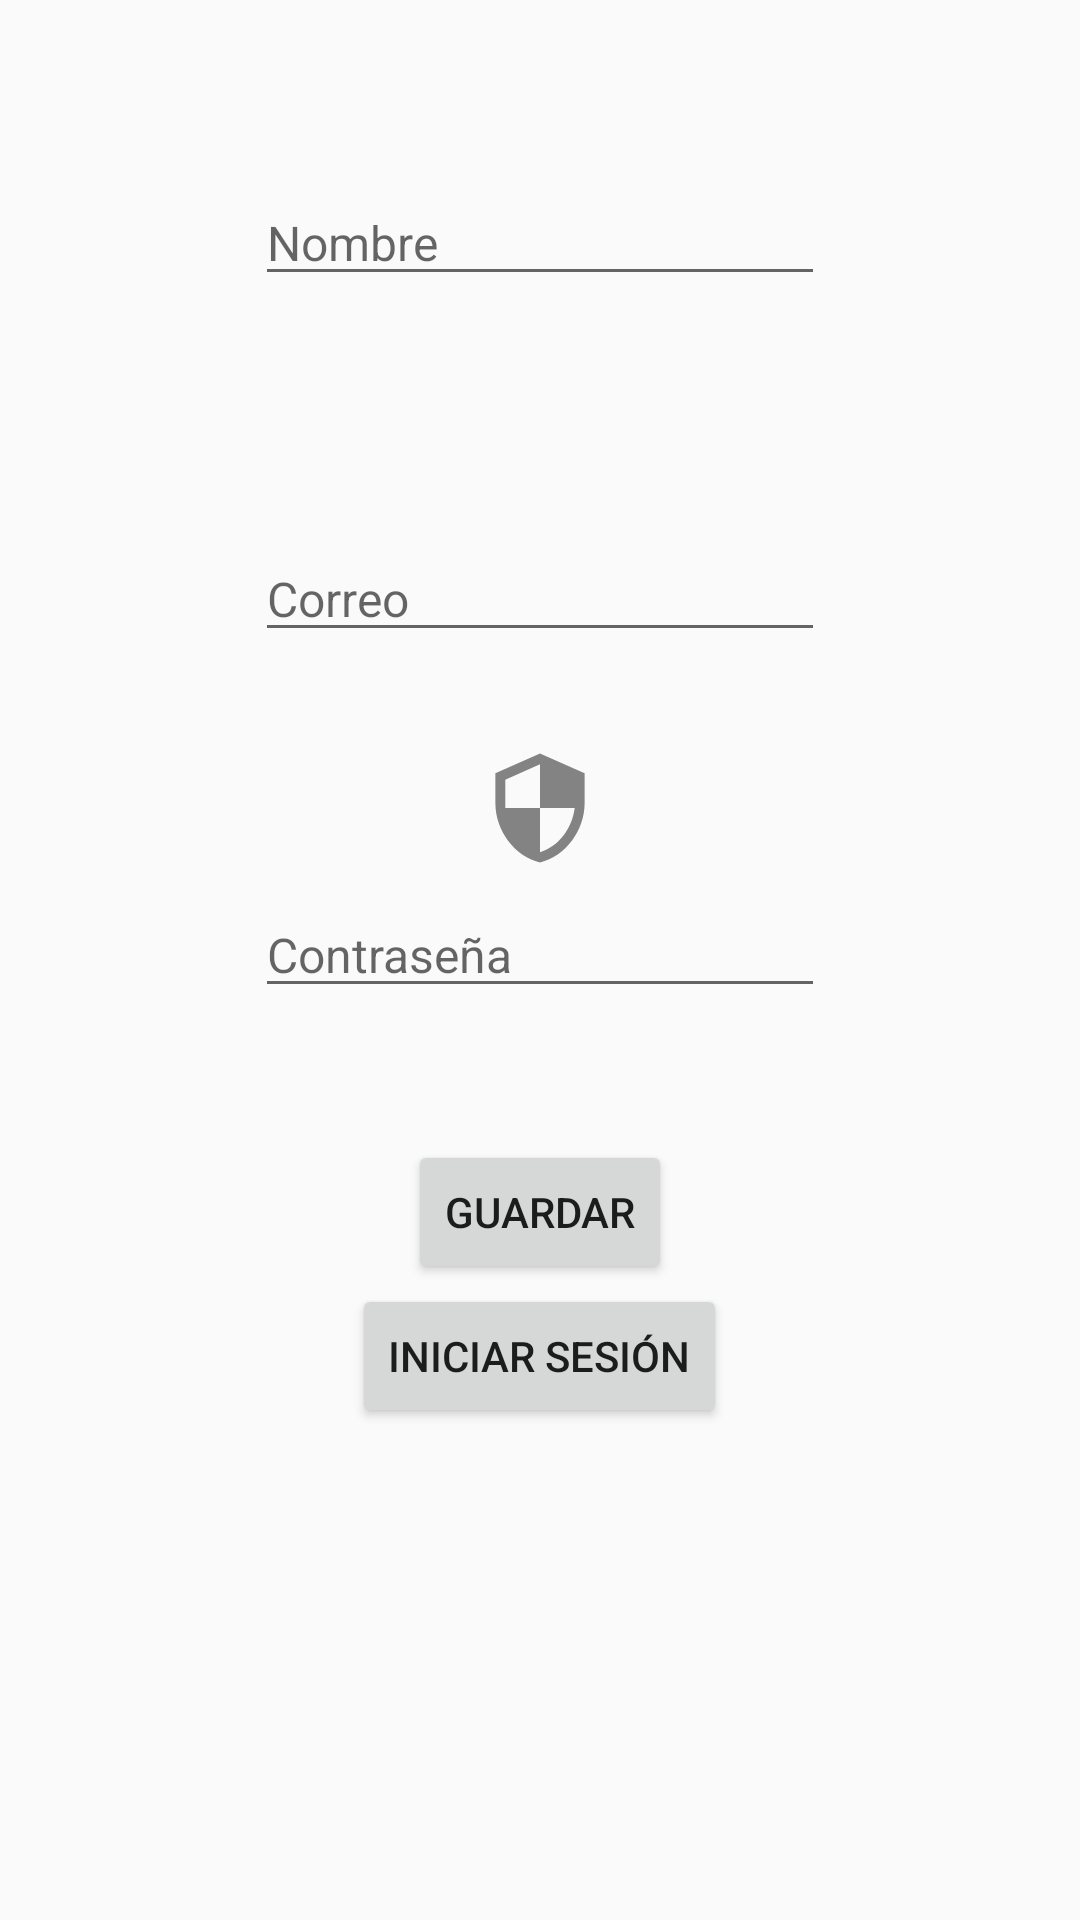

Here is an Android app screen rendered from its layout file. Give the layout XML and the strings, colors and styles it references.
<!-- AndroidManifest.xml: application theme Theme.Lab4G1 -->
<!-- res/layout/fragment_registro_fragmento.xml -->
<?xml version="1.0" encoding="utf-8"?>
<FrameLayout xmlns:android="http://schemas.android.com/apk/res/android"
    xmlns:app="http://schemas.android.com/apk/res-auto"
    xmlns:tools="http://schemas.android.com/tools"
    android:layout_width="match_parent"
    android:layout_height="match_parent"
    tools:context=".RegistroFragmento">

    <androidx.constraintlayout.widget.ConstraintLayout
        android:layout_width="match_parent"
        android:layout_height="574dp">

        <ScrollView
            android:layout_width="match_parent"
            android:layout_height="match_parent"
            app:layout_constraintEnd_toEndOf="parent"
            app:layout_constraintTop_toTopOf="parent">

            <LinearLayout
                android:layout_width="match_parent"
                android:layout_height="match_parent"
                android:orientation="vertical">

                <ImageView
                    android:id="@+id/imageView"
                    android:layout_width="41dp"
                    android:layout_height="44dp"
                    android:layout_gravity="center"
                    android:layout_marginTop="8dp"
                    android:layout_weight="1"
                    android:src="@drawable/ic_persona" />

                <EditText
                    android:id="@+id/editTextNombreRegistro"
                    android:layout_width="wrap_content"
                    android:layout_height="wrap_content"
                    android:layout_gravity="center"
                    android:layout_marginTop="8dp"
                    android:ems="10"
                    android:hint="@string/Nombre"
                    android:inputType="textPersonName"
                    android:textSize="16sp" />

                <ImageView
                    android:id="@+id/imageView2"
                    android:layout_width="40dp"
                    android:layout_height="40dp"
                    android:layout_gravity="center"
                    android:layout_marginTop="32dp"
                    android:layout_weight="1"
                    android:src="@drawable/ic_correo" />

                <EditText
                    android:id="@+id/editTextCorreoRegistro"
                    android:layout_width="wrap_content"
                    android:layout_height="wrap_content"
                    android:layout_gravity="center"
                    android:layout_marginTop="8dp"
                    android:ems="10"
                    android:hint="@string/Correo"
                    android:inputType="textPersonName"
                    android:textSize="16sp" />

                <ImageView
                    android:id="@+id/imageView3"
                    android:layout_width="40dp"
                    android:layout_height="40dp"
                    android:layout_gravity="center"
                    android:layout_marginTop="32dp"
                    android:layout_weight="1"
                    android:src="@drawable/ic_psswd" />

                <EditText
                    android:id="@+id/editTextContraseñaRegistro"
                    android:layout_width="wrap_content"
                    android:layout_height="wrap_content"
                    android:layout_gravity="center"
                    android:layout_marginTop="8dp"
                    android:ems="10"
                    android:hint="@string/Contraseña"
                    android:inputType="textPersonName|textPassword"
                    android:textSize="16sp" />

                <Button
                    android:id="@+id/btnGuardarRegistro"
                    android:layout_width="wrap_content"
                    android:layout_height="wrap_content"
                    android:layout_gravity="center"
                    android:layout_marginTop="44dp"
                    android:text="@string/Guardar" />

                <Button
                    android:id="@+id/btnIniciarSesionRegistro"
                    android:layout_width="wrap_content"
                    android:layout_height="wrap_content"
                    android:layout_gravity="center"
                    android:layout_marginBottom="16dp"
                    android:text="@string/IniciarSesion" />
            </LinearLayout>
        </ScrollView>

    </androidx.constraintlayout.widget.ConstraintLayout>
</FrameLayout>
<!-- resources referenced by this layout -->
<resources>
  <!-- drawable ic_psswd (drawable-anydpi) -->
  <vector xmlns:android="http://schemas.android.com/apk/res/android"
      android:width="24dp"
      android:height="24dp"
      android:viewportWidth="24"
      android:viewportHeight="24"
      android:tint="#333333"
      android:alpha="0.6">
    <group android:scaleX="0.9917355"
        android:scaleY="0.9917355"
        android:translateX="0.09917355"
        android:translateY="0.09917355">
      <path
          android:fillColor="@android:color/white"
          android:pathData="M12,1L3,5v6c0,5.55 3.84,10.74 9,12 5.16,-1.26 9,-6.45 9,-12L21,5l-9,-4zM12,11.99h7c-0.53,4.12 -3.28,7.79 -7,8.94L12,12L5,12L5,6.3l7,-3.11v8.8z"/>
    </group>
  </vector>
  <string name="Correo">Correo</string>
  <string name="Guardar">Guardar</string>
  <string name="IniciarSesion">Iniciar Sesión</string>
  <string name="Nombre">Nombre</string>
  <style name="Theme.Lab4G1" parent="Theme.AppCompat.Light.DarkActionBar">
          
          <item name="colorPrimary">@color/purple_500</item>
          <item name="colorPrimaryDark">@color/purple_700</item>
          <item name="colorAccent">@color/teal_200</item>
          
      </style>
  <!-- not gathered from this repository: default colours our renderer supplied (Android Studio template values) -->
  <color name="purple_500">#FF6200EE</color>
  <color name="purple_700">#FF3700B3</color>
  <color name="teal_200">#FF03DAC5</color>
</resources>
